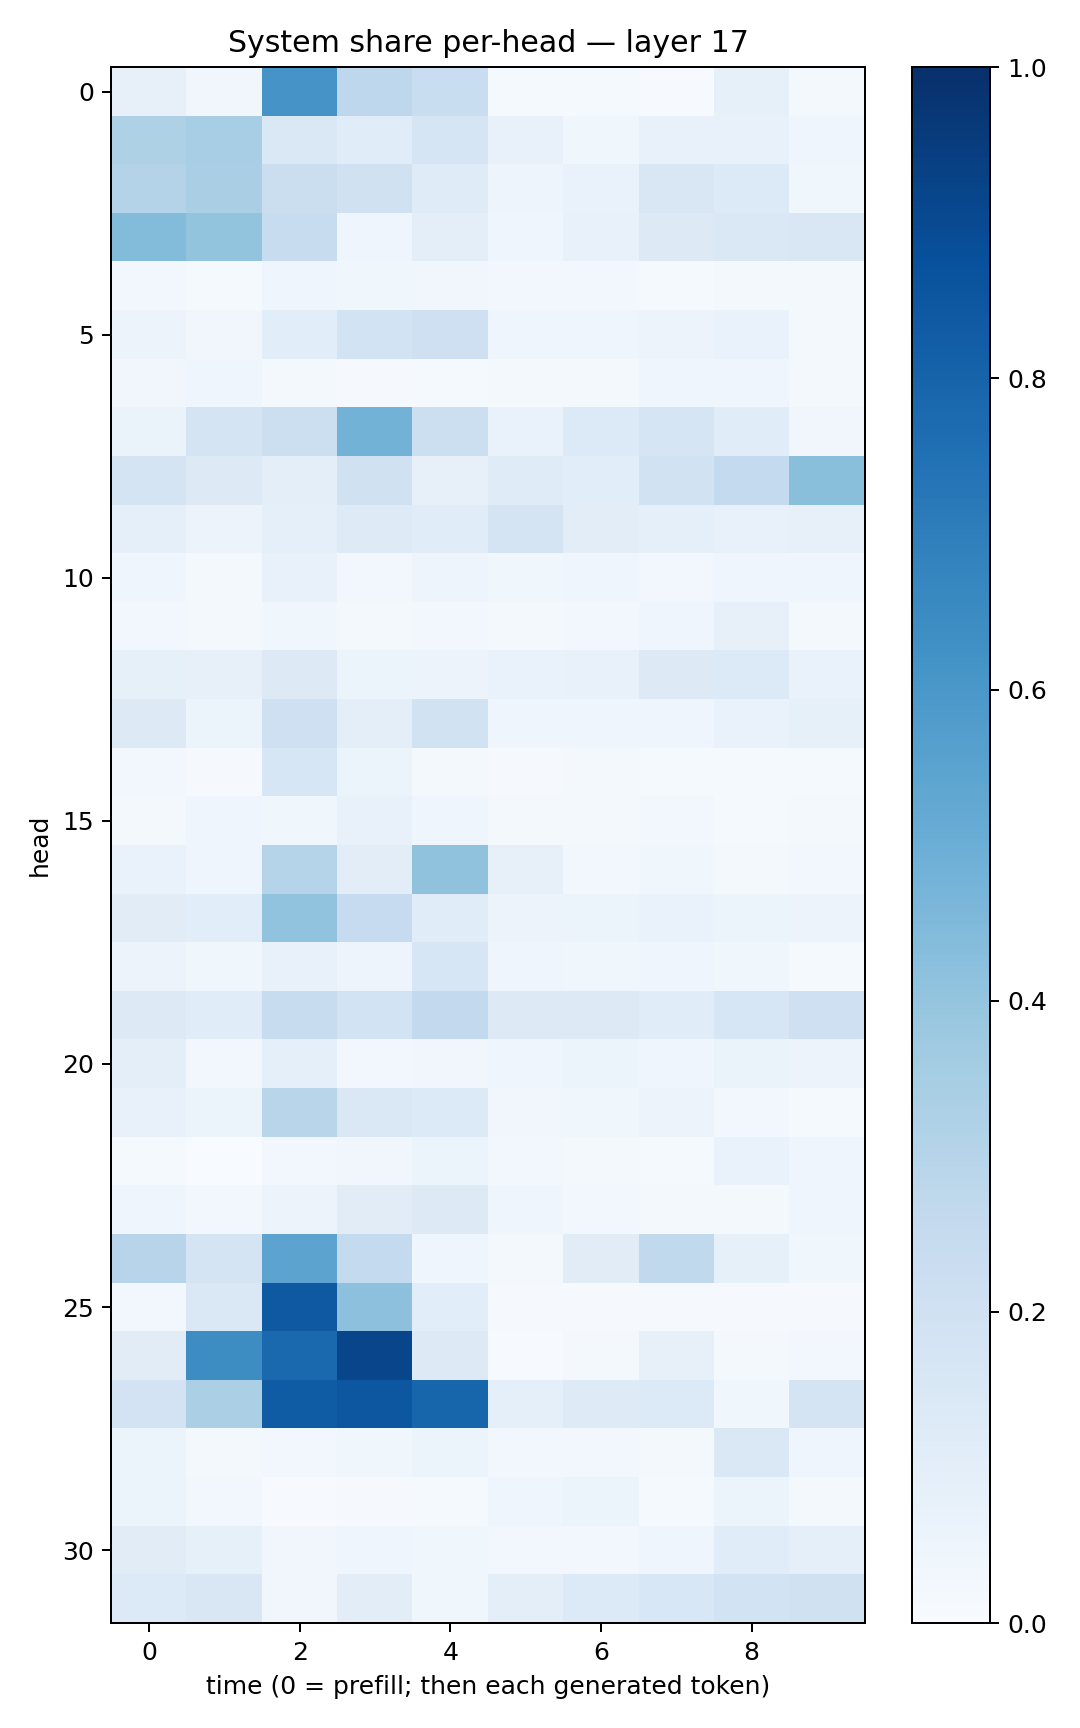

The file beside this chart, header and first rows:
0.08189644, 0.034404643, 0.61104137, 0.27364296, 0.23354058, 0.013140195, 0.013105808, 0.0043596327, 0.08363479, 0.021704072
0.3242, 0.3447, 0.1414, 0.1156, 0.1671, 0.075, 0.038, 0.07526, 0.0752, 0.04159
0.3067, 0.3367, 0.2208, 0.1963, 0.1181, 0.04826, 0.07022, 0.1492, 0.1365, 0.03762
0.4383, 0.402, 0.2401, 0.04286, 0.0967, 0.04234, 0.07105, 0.129, 0.1423, 0.1512
0.02942, 0.01295, 0.04226, 0.03873, 0.03426, 0.02516, 0.02862, 0.01422, 0.01985, 0.02004
0.05522, 0.03208, 0.1069, 0.1859, 0.2055, 0.04241, 0.04104, 0.05495, 0.06838, 0.02292
0.03417, 0.04459, 0.02326, 0.01028, 0.01397, 0.01814, 0.02236, 0.04025, 0.04426, 0.02259
0.06454, 0.1733, 0.2161, 0.4797, 0.2168, 0.07004, 0.1345, 0.1717, 0.1165, 0.03338
0.1724, 0.1305, 0.09482, 0.1979, 0.08191, 0.1203, 0.108, 0.1887, 0.2575, 0.4231
0.0886, 0.05521, 0.09285, 0.1244, 0.1142, 0.174, 0.1053, 0.0909, 0.07413, 0.07852
0.03919, 0.02128, 0.07036, 0.02947, 0.04803, 0.03808, 0.04183, 0.03061, 0.04045, 0.03993
0.02915, 0.01718, 0.03648, 0.01871, 0.02788, 0.0182, 0.02654, 0.03959, 0.07905, 0.01839
0.08231, 0.07842, 0.1322, 0.06069, 0.05598, 0.06732, 0.07522, 0.1296, 0.1357, 0.06641
0.1284, 0.05182, 0.2069, 0.09893, 0.1886, 0.04529, 0.04466, 0.04107, 0.06721, 0.08448
0.02745, 0.01027, 0.1622, 0.05456, 0.01567, 0.01171, 0.01612, 0.01432, 0.01343, 0.01544
0.0173, 0.04327, 0.03601, 0.07782, 0.03977, 0.01735, 0.02199, 0.02348, 0.01258, 0.02028
0.0695, 0.04338, 0.2979, 0.1045, 0.4065, 0.0783, 0.02781, 0.03554, 0.02147, 0.02414
0.1094, 0.1077, 0.4054, 0.2493, 0.1139, 0.058, 0.05158, 0.06756, 0.05401, 0.05807
0.05762, 0.03673, 0.0729, 0.05064, 0.1577, 0.04365, 0.03584, 0.04404, 0.03576, 0.0148
0.1316, 0.1136, 0.2407, 0.1842, 0.2587, 0.1265, 0.131, 0.1168, 0.1598, 0.207
0.1005, 0.03112, 0.09189, 0.0275, 0.03395, 0.04335, 0.05263, 0.04543, 0.06508, 0.05817
0.07646, 0.05088, 0.2902, 0.1442, 0.1329, 0.03258, 0.03807, 0.05683, 0.02682, 0.01488
0.01225, 0.002581, 0.03072, 0.03399, 0.05112, 0.02443, 0.01707, 0.01386, 0.06925, 0.03967
0.04003, 0.02756, 0.05554, 0.1129, 0.1301, 0.04045, 0.02642, 0.02323, 0.01792, 0.04029
0.2952, 0.1735, 0.5433, 0.2549, 0.04066, 0.01939, 0.1128, 0.265, 0.08581, 0.03767
0.03071, 0.1467, 0.8429, 0.4177, 0.1056, 0.007895, 0.007937, 0.00992, 0.01011, 0.008273
0.1106, 0.6435, 0.7846, 0.9156, 0.1278, 0.007757, 0.01599, 0.08156, 0.02044, 0.02879
0.1801, 0.3326, 0.8294, 0.8486, 0.7969, 0.08919, 0.1231, 0.1336, 0.03636, 0.1735
0.05338, 0.02262, 0.02486, 0.03691, 0.05921, 0.02429, 0.02381, 0.01683, 0.1435, 0.04632
0.05962, 0.02719, 0.00756, 0.008703, 0.01461, 0.04496, 0.05087, 0.01394, 0.05202, 0.017
0.1128, 0.08343, 0.03401, 0.04127, 0.03629, 0.02379, 0.03122, 0.04078, 0.1148, 0.0894
0.1335, 0.1521, 0.03248, 0.1044, 0.03593, 0.09456, 0.1364, 0.1553, 0.185, 0.1966
